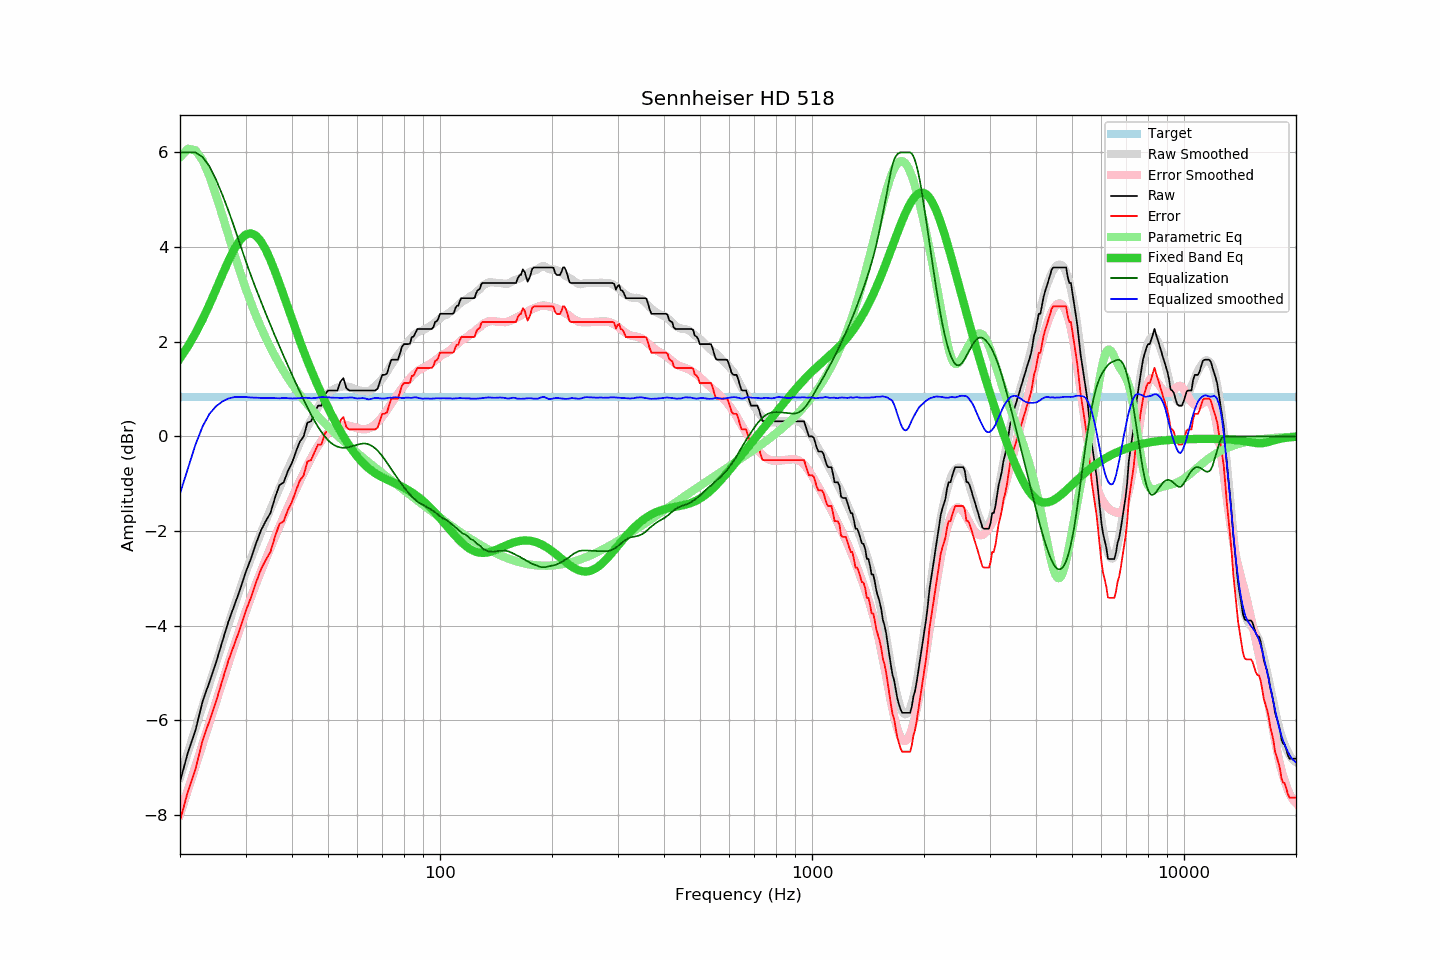

Values plotted in this chart, from the file beside it:
frequency, raw, error, smoothed, error_smoothed, equalization, parametric_eq, equalized_raw, equalized_smoothed, target
20, -7.30, -8.12, -7.21, -7.99, 6.00, 1.65, -1.30, -1.21, 0.82
21, -6.68, -7.50, -6.68, -7.47, 6.00, 1.90, -0.68, -0.68, 0.82
22, -6.22, -7.04, -6.18, -6.98, 6.00, 2.18, -0.22, -0.18, 0.82
23, -5.60, -6.42, -5.69, -6.50, 5.90, 2.47, 0.30, 0.21, 0.82
24, -5.19, -6.01, -5.23, -6.05, 5.71, 2.79, 0.52, 0.48, 0.82
25, -4.78, -5.60, -4.79, -5.61, 5.43, 3.11, 0.65, 0.64, 0.82
26, -4.33, -5.15, -4.37, -5.19, 5.10, 3.42, 0.77, 0.74, 0.82
27, -3.91, -4.73, -3.97, -4.79, 4.77, 3.71, 0.86, 0.80, 0.82
28, -3.57, -4.39, -3.58, -4.42, 4.42, 3.96, 0.85, 0.83, 0.82
29, -3.24, -4.06, -3.22, -4.06, 4.06, 4.15, 0.82, 0.83, 0.82
30, -2.88, -3.70, -2.89, -3.72, 3.72, 4.26, 0.84, 0.83, 0.82
31, -2.59, -3.41, -2.59, -3.41, 3.41, 4.29, 0.82, 0.82, 0.82
32, -2.27, -3.09, -2.30, -3.12, 3.12, 4.24, 0.85, 0.82, 0.82
33, -1.99, -2.81, -2.04, -2.85, 2.85, 4.12, 0.86, 0.81, 0.82
34, -1.79, -2.61, -1.79, -2.60, 2.60, 3.95, 0.81, 0.81, 0.82
35, -1.62, -2.44, -1.54, -2.35, 2.35, 3.73, 0.73, 0.81, 0.82
36, -1.30, -2.12, -1.32, -2.12, 2.12, 3.49, 0.82, 0.81, 0.82
37, -1.03, -1.85, -1.10, -1.91, 1.91, 3.23, 0.88, 0.81, 0.82
38, -0.97, -1.79, -0.88, -1.70, 1.70, 2.97, 0.73, 0.81, 0.82
39, -0.73, -1.55, -0.69, -1.50, 1.50, 2.72, 0.77, 0.81, 0.82
40, -0.56, -1.38, -0.50, -1.30, 1.30, 2.47, 0.74, 0.80, 0.82
41, -0.32, -1.14, -0.31, -1.12, 1.12, 2.24, 0.80, 0.80, 0.82
42, -0.11, -0.93, -0.13, -0.94, 0.94, 2.01, 0.83, 0.81, 0.82
43, 0.00, -0.82, 0.04, -0.77, 0.77, 1.80, 0.77, 0.82, 0.82
44, 0.29, -0.53, 0.20, -0.61, 0.61, 1.60, 0.90, 0.81, 0.82
45, 0.32, -0.50, 0.34, -0.46, 0.46, 1.41, 0.78, 0.81, 0.82
46, 0.49, -0.33, 0.48, -0.33, 0.33, 1.23, 0.82, 0.81, 0.82
47, 0.65, -0.17, 0.62, -0.20, 0.20, 1.06, 0.85, 0.82, 0.82
48, 0.65, -0.17, 0.74, -0.09, 0.09, 0.90, 0.74, 0.83, 0.82
49, 0.88, 0.06, 0.83, 0.00, -0.00, 0.75, 0.88, 0.83, 0.82
50, 0.97, 0.15, 0.91, 0.08, -0.08, 0.61, 0.89, 0.83, 0.82
51, 0.97, 0.15, 0.96, 0.14, -0.14, 0.47, 0.83, 0.82, 0.82
52, 0.97, 0.15, 1.00, 0.19, -0.19, 0.34, 0.78, 0.82, 0.82
53, 0.97, 0.15, 1.03, 0.22, -0.22, 0.22, 0.75, 0.82, 0.82
54, 1.16, 0.34, 1.05, 0.24, -0.24, 0.11, 0.92, 0.81, 0.82
55, 1.23, 0.41, 1.06, 0.24, -0.24, 0.00, 0.99, 0.82, 0.82
56, 1.02, 0.20, 1.05, 0.24, -0.24, -0.10, 0.78, 0.82, 0.82
57, 0.97, 0.15, 1.04, 0.22, -0.22, -0.19, 0.75, 0.82, 0.82
58, 0.97, 0.15, 1.03, 0.21, -0.21, -0.28, 0.76, 0.82, 0.82
59, 0.97, 0.15, 1.00, 0.19, -0.19, -0.36, 0.78, 0.81, 0.82
60, 0.97, 0.15, 0.98, 0.18, -0.18, -0.43, 0.79, 0.80, 0.82
61, 0.97, 0.15, 0.97, 0.16, -0.16, -0.50, 0.81, 0.81, 0.82
62, 0.97, 0.15, 0.96, 0.15, -0.15, -0.56, 0.82, 0.81, 0.82
63, 0.97, 0.15, 0.95, 0.15, -0.15, -0.61, 0.82, 0.80, 0.82
64, 0.97, 0.15, 0.95, 0.16, -0.16, -0.66, 0.81, 0.78, 0.82
65, 0.97, 0.15, 0.97, 0.18, -0.18, -0.70, 0.79, 0.79, 0.82
66, 0.97, 0.15, 1.02, 0.22, -0.22, -0.74, 0.75, 0.80, 0.82
67, 0.97, 0.15, 1.07, 0.25, -0.25, -0.78, 0.72, 0.81, 0.82
68, 1.01, 0.19, 1.11, 0.30, -0.30, -0.81, 0.71, 0.81, 0.82
69, 1.17, 0.35, 1.16, 0.36, -0.36, -0.84, 0.81, 0.80, 0.82
70, 1.30, 0.48, 1.22, 0.42, -0.42, -0.87, 0.88, 0.80, 0.82
71, 1.30, 0.48, 1.29, 0.49, -0.49, -0.89, 0.81, 0.80, 0.82
72, 1.33, 0.51, 1.36, 0.55, -0.55, -0.91, 0.78, 0.81, 0.82
73, 1.48, 0.66, 1.44, 0.62, -0.62, -0.94, 0.86, 0.82, 0.82
74, 1.62, 0.80, 1.51, 0.69, -0.69, -0.96, 0.93, 0.82, 0.82
75, 1.62, 0.80, 1.59, 0.76, -0.76, -0.98, 0.86, 0.82, 0.82
76, 1.62, 0.80, 1.65, 0.83, -0.83, -1.00, 0.79, 0.83, 0.82
77, 1.62, 0.80, 1.72, 0.89, -0.89, -1.02, 0.73, 0.82, 0.82
78, 1.75, 0.93, 1.77, 0.95, -0.95, -1.04, 0.80, 0.82, 0.82
79, 1.89, 1.07, 1.83, 1.02, -1.02, -1.06, 0.87, 0.81, 0.82
... 553 more rows
